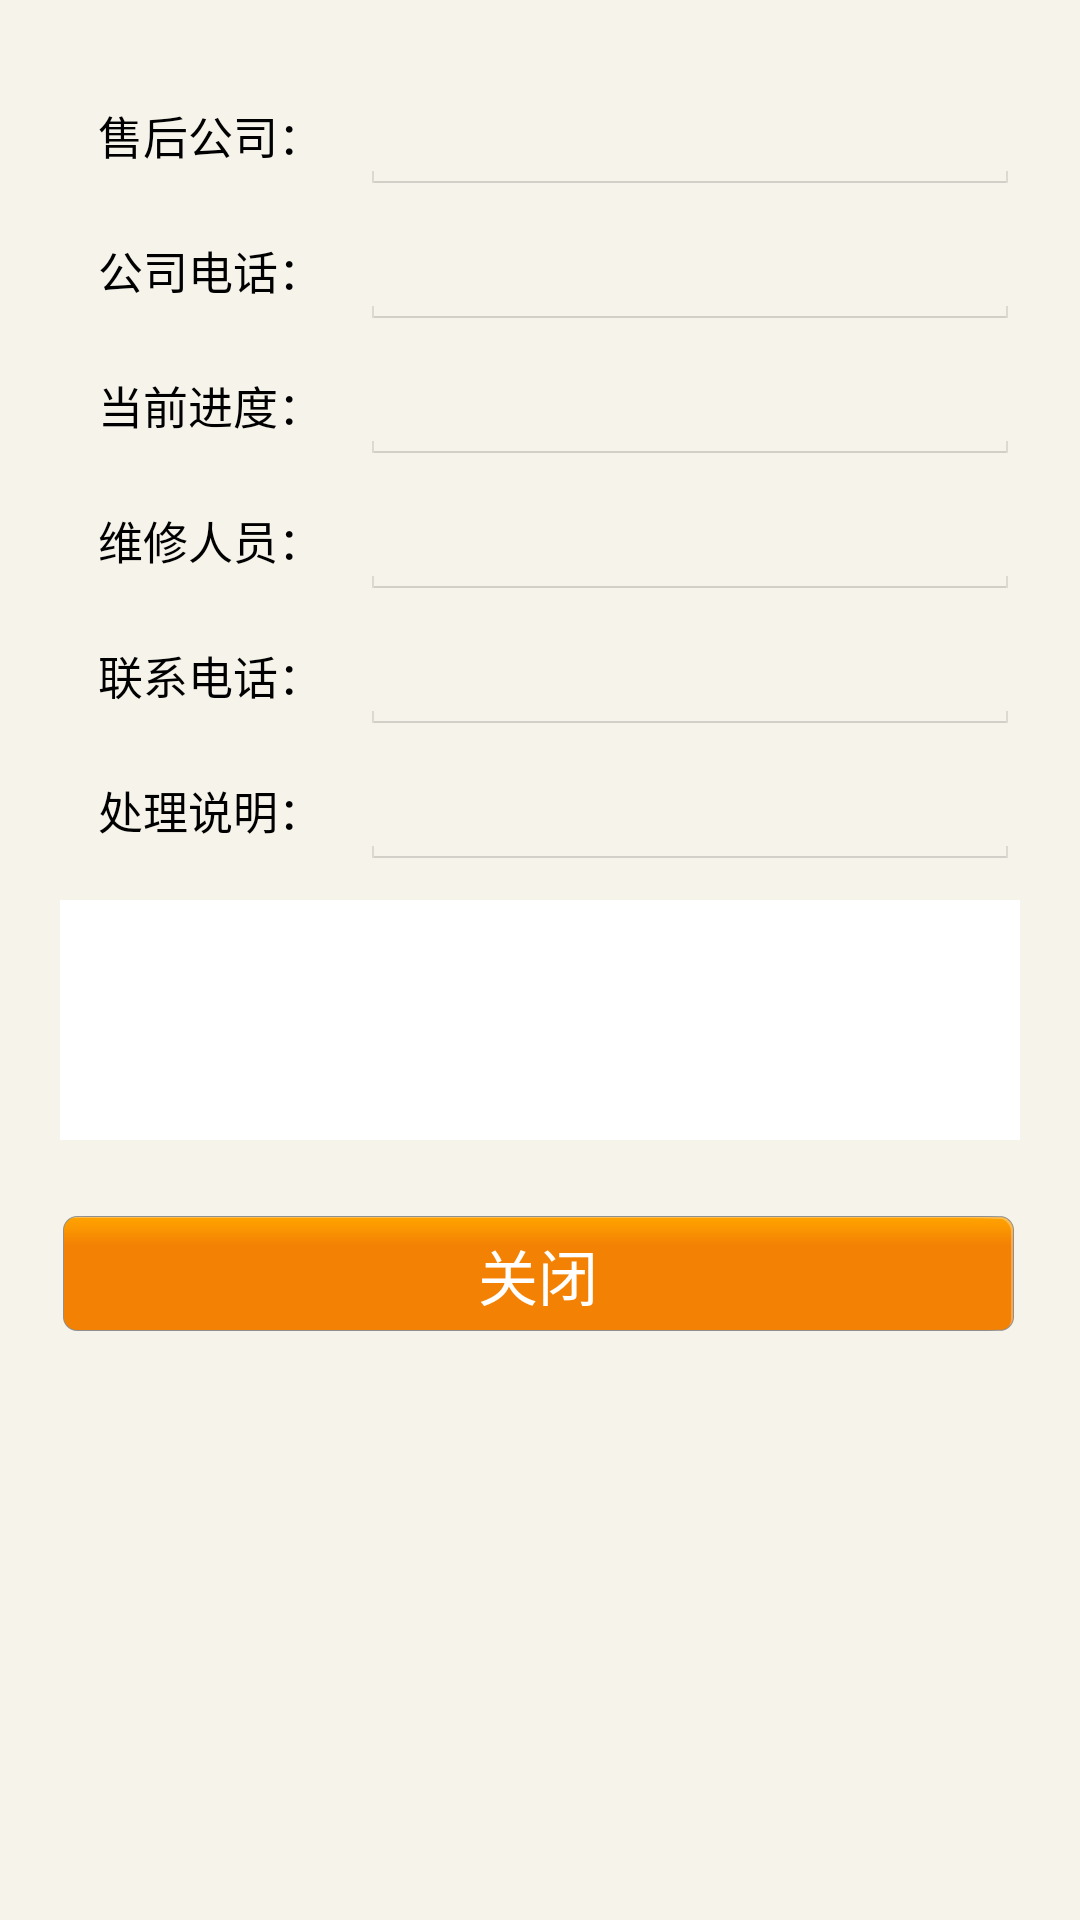

Reconstruct the res/layout file that produces this screen, plus the resources it refers to.
<!-- AndroidManifest.xml: application theme android:Theme.Holo.Light.NoActionBar.Fullscreen -->
<!-- res/layout/a1_fragment_repair_progress.xml -->
<?xml version="1.0" encoding="utf-8"?>
<RelativeLayout xmlns:android="http://schemas.android.com/apk/res/android"
                android:layout_width="match_parent"
                android:layout_height="match_parent"
                android:background="@color/main_background">

    <ScrollView
        android:layout_width="match_parent"
        android:layout_height="match_parent"
        android:padding="20dp"
        android:scrollbars="none">

        <RelativeLayout
            android:layout_width="match_parent"
            android:focusable="true"
            android:focusableInTouchMode="true"
            android:layout_height="match_parent">

            <TextView
                android:id="@+id/progress_repair_lb_company"
                style="@style/service_send_repair_lb"
                android:text="售后公司："/>


            <EditText
                android:id="@+id/progress_repair_et_company_name"
                android:layout_width="@dimen/sevice_item_et_width"
                android:layout_height="@dimen/service_item_height"
                android:enabled="false"
                android:focusable="false"
                android:layout_alignTop="@+id/progress_repair_lb_company"
                android:layout_toRightOf="@+id/progress_repair_lb_company"/>

            <TextView
                android:id="@+id/progress_repair_lb_company_phone"
                style="@style/service_send_repair_lb"
                android:layout_below="@+id/progress_repair_lb_company"
                android:text="公司电话："/>

            <EditText
                android:id="@+id/progress_repair_et_company_phone"
                android:layout_width="@dimen/sevice_item_et_width"
                android:layout_height="@dimen/service_item_height"
                android:enabled="false"
                android:focusable="false"
                android:layout_alignTop="@id/progress_repair_lb_company_phone"
                android:layout_toRightOf="@id/progress_repair_lb_company_phone"/>


            <TextView
                android:id="@+id/progress_repair_lb_progress"
                style="@style/service_send_repair_lb"
                android:layout_below="@+id/progress_repair_lb_company_phone"
                android:text="当前进度："/>

            <EditText
                android:id="@+id/progress_repair_et_progress"
                android:layout_width="@dimen/sevice_item_et_width"
                android:enabled="false"
                android:layout_height="@dimen/service_item_height"
                android:layout_alignTop="@id/progress_repair_lb_progress"
                android:layout_toRightOf="@id/progress_repair_lb_progress"/>

            <TextView
                android:id="@+id/progress_repair_lb_human"
                style="@style/service_send_repair_lb"
                android:layout_below="@+id/progress_repair_et_progress"
                android:text="维修人员："/>

            <EditText
                android:id="@+id/progress_repair_et_human"
                android:layout_width="@dimen/sevice_item_et_width"
                android:layout_height="@dimen/service_item_height"
                android:enabled="false"
                android:focusable="false"
                android:layout_alignTop="@id/progress_repair_lb_human"
                android:layout_toRightOf="@id/progress_repair_lb_human"/>

            <TextView
                android:id="@+id/progress_repair_lb_phone"
                style="@style/service_send_repair_lb"
                android:layout_below="@+id/progress_repair_et_human"
                android:text="联系电话："/>

            <EditText
                android:id="@+id/progress_repair_et_phone"
                android:layout_width="@dimen/sevice_item_et_width"
                android:enabled="false"
                android:focusable="false"
                android:layout_height="@dimen/service_item_height"
                android:layout_alignTop="@id/progress_repair_lb_phone"
                android:layout_toRightOf="@id/progress_repair_lb_phone"/>

            <TextView
                android:id="@+id/progress_repair_lb_desc"
                style="@style/service_send_repair_lb"
                android:layout_below="@+id/progress_repair_lb_phone"
                android:text="处理说明："/>

            <EditText
                android:id="@+id/progress_repair_et_desc"
                android:layout_width="@dimen/sevice_item_et_width"
                android:layout_height="@dimen/service_item_height"
                android:enabled="false"
                android:focusable="false"
                android:layout_alignTop="@id/progress_repair_lb_desc"
                android:layout_toRightOf="@id/progress_repair_lb_desc"/>


            <TextView
                android:id="@+id/progress_repair_tv_info"
                android:layout_width="match_parent"
                android:layout_height="80dp"
                android:layout_below="@+id/progress_repair_et_desc"
                android:layout_marginTop="10dp"
                android:background="#ffffff"/>


            <TextView
                android:id="@+id/progress_repair_tv_close"
                android:layout_width="match_parent"
                android:layout_height="40dp"
                android:layout_below="@+id/progress_repair_tv_info"
                android:layout_marginTop="25dp"
               style="@style/Yellow_button"
                android:text="关闭"
               />

        </RelativeLayout>

    </ScrollView>


</RelativeLayout>
<!-- resources referenced by this layout -->
<resources>
  <color name="main_background">#f6f3ea</color>
  <dimen name="service_item_height">40dp</dimen>
  <dimen name="sevice_item_et_width">220dp</dimen>
  <style name="Yellow_button">
  
          <item name="android:layout_height">50dp</item>
          <item name="android:background">@drawable/yellow_btn_selector</item>
          <item name="android:gravity">center</item>
          <item name="android:textColor">#ffffff</item>
          <item name="android:textSize">20sp</item>
      </style>
  <style name="service_send_repair_lb">
          <item name="android:layout_width">100dp</item>
          <item name="android:layout_height">@dimen/service_item_height</item>
          <item name="android:gravity">center</item>
          <item name="android:textColor">#000000</item>
          <item name="android:layout_marginTop">5dp</item>
          <item name="android:textSize">15sp</item>
      </style>
  <!-- drawable yellow_btn_selector (drawable) -->
  <?xml version="1.0" encoding="utf-8"?>
  <selector xmlns:android="http://schemas.android.com/apk/res/android">
      <item android:drawable="@drawable/btnbg2" android:state_selected="true"></item>
      <item android:drawable="@drawable/btnbg2" android:state_pressed="true"></item>
      <item android:drawable="@drawable/btnbg2" android:state_hovered="true"></item>
      <item android:drawable="@drawable/btnbg"></item>
  </selector>
</resources>
